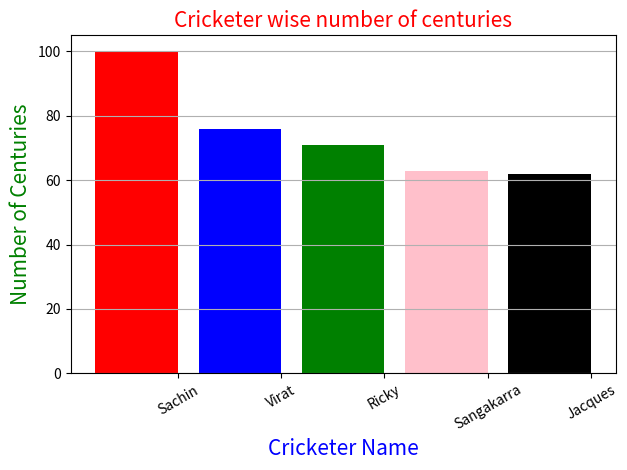

Python code for this plot:
import matplotlib.pyplot as myplt
my_cricketers = ['Sachin','Virat','Ricky','Sangakarra','Jacques'] # x-axis values
my_centuries = [100,76,71,63,62] #height of bars, y-axis values
mycolorlist=['r','b','g','pink','k']
myplt.bar(my_cricketers,my_centuries, width=-0.8 ,align='edge', color=mycolorlist) # right alignment
myplt.xlabel('Cricketer Name',color='b',fontsize=15)
myplt.ylabel('Number of Centuries',color='g',fontsize=15)
myplt.title('Cricketer wise number of centuries',color='r',fontsize=15)
myplt.xticks(my_cricketers, rotation=30)
myplt.tight_layout()
myplt.grid(axis='y')
myplt.show()